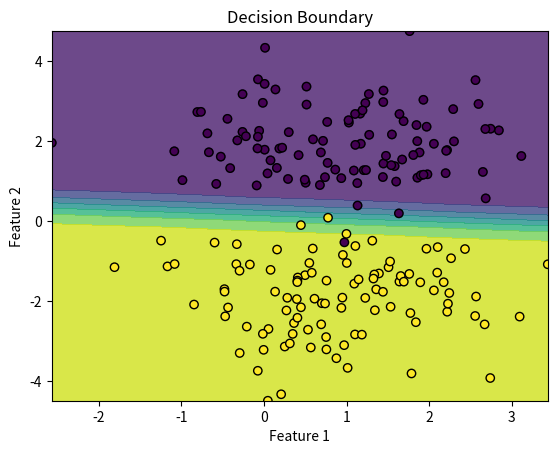

Here is the Python script that generated this plot:
import numpy as np
import matplotlib.pyplot as plt
from scipy.stats import multivariate_normal


# ------------------------- #
# Linear Node (from Task 1) (without batch version)

# Linear Node (Updated)
class Linear:
    def __init__(self, A, b):
        self.A = A  # Weights
        self.b = b  # Bias
        self.x = None
        self.grad_A = None
        self.grad_b = None
        self.grad_x = None

    def forward(self, x):
        self.x = x  # Store input
        y = self.A @ x + self.b  # Linear transformation
        return y

    def backward(self, grad_output):
        self.grad_A = np.outer(grad_output, self.x)  # Gradient wrt weights
        self.grad_b = grad_output  # Gradient wrt bias
        self.grad_x = self.A.T @ grad_output  # Gradient wrt input
        return self.grad_x


# Sigmoid Node (Updated)
class Sigmoid:
    def __init__(self):
        self.value = None
        self.grad_input = None

    def forward(self, input_value):
        self.value = 1 / (1 + np.exp(-input_value))  # Sigmoid function
        return self.value

    def backward(self, grad_output):
        self.grad_input = grad_output * self.value * (1 - self.value)  # Sigmoid gradient
        return self.grad_input


# Binary Cross-Entropy Loss (Updated)
class BCE:
    def __init__(self):
        self.value = None
        self.grad_input = None

    def forward(self, target, prediction):
        # Clip predictions to prevent log(0) errors
        y_pred = np.clip(prediction, 1e-7, 1 - 1e-7)
        self.value = -np.mean(target * np.log(y_pred) + (1 - target) * np.log(1 - y_pred))
        return self.value

    def backward(self, target, prediction):
        y_pred = np.clip(prediction, 1e-7, 1 - 1e-7)
        self.grad_input = -(target / y_pred - (1 - target) / (1 - y_pred)) / target.shape[0]
        return self.grad_input




# ------------------------- #
# Data Generation
CLASS1_SIZE = 100
CLASS2_SIZE = 100
N_FEATURES = 2
N_OUTPUT = 1
LEARNING_RATE = 0.02
EPOCHS = 100
TEST_SIZE = 0.25

MEAN1 = np.array([1, 2])
COV1 = np.array([[1, 0], [0, 1]])
MEAN2 = np.array([1, -2])
COV2 = np.array([[1, 0], [0, 1]])

# Generate data
X1 = multivariate_normal.rvs(MEAN1, COV1, CLASS1_SIZE)
X2 = multivariate_normal.rvs(MEAN2, COV2, CLASS2_SIZE)
X = np.vstack((X1, X2))
y = np.hstack((np.zeros(CLASS1_SIZE), np.ones(CLASS2_SIZE)))

# Shuffle and split
indices = np.arange(X.shape[0])
np.random.shuffle(indices)
test_size = int(len(X) * TEST_SIZE)
train_indices = indices[test_size:]
test_indices = indices[:test_size]

X_train, X_test = X[train_indices], X[test_indices]
y_train, y_test = y[train_indices], y[test_indices]

# Plot data
plt.scatter(X[:, 0], X[:, 1], c=y)
plt.title("Generated Data")
plt.xlabel("Feature 1")
plt.ylabel("Feature 2")
plt.show()

# ------------------------- #
# Model Initialization
n_features = X_train.shape[1]
A = np.random.randn(1, n_features) * 0.1  # Small random weights
b = np.random.randn(1) * 0.1  # Small random bias

linear_node = Linear(A, b)  # Linear Node
sigmoid_node = Sigmoid()    # Sigmoid Node
bce_loss = BCE()            # BCE Loss
 # BCE Loss

LEARNING_RATE = 0.02
EPOCHS = 100

# ------------------------- #
# Training Loop
# Training Loop
for epoch in range(EPOCHS):
    total_loss = 0
    for i in range(X_train.shape[0]):
        x = X_train[i].reshape(-1, 1)  # Reshape input
        target = y_train[i].reshape(-1, 1)  # Reshape target to match dimensions

        # Forward Pass
        linear_output = linear_node.forward(x)
        sigmoid_output = sigmoid_node.forward(linear_output)
        loss_value = bce_loss.forward(target, sigmoid_output)

        # Backward Pass
        grad_loss = bce_loss.backward(target, sigmoid_output)
        grad_sigmoid = sigmoid_node.backward(grad_loss)
        linear_node.backward(grad_sigmoid)

        # Update Weights and Bias
        linear_node.A -= LEARNING_RATE * linear_node.grad_A
        linear_node.b -= LEARNING_RATE * np.squeeze(linear_node.grad_b)


        total_loss += loss_value

    print(f"Epoch {epoch + 1}, Loss: {total_loss / X_train.shape[0]}")


# # Evaluation Loop
correct_predictions = 0
for i in range(X_test.shape[0]):
    x = X_test[i].reshape(-1, 1)
    target = y_test[i]

    # Forward Pass
    linear_output = linear_node.forward(x)
    sigmoid_output = sigmoid_node.forward(linear_output)

    prediction = 1 if sigmoid_output >= 0.5 else 0
    if prediction == target:
        correct_predictions += 1

accuracy = correct_predictions / X_test.shape[0]
print(f"Accuracy: {accuracy * 100:.2f}%")


# ------------------------- #
# Decision Boundary Plot
x_min, x_max = X[:, 0].min(), X[:, 0].max()
y_min, y_max = X[:, 1].min(), X[:, 1].max()
xx, yy = np.meshgrid(np.linspace(x_min, x_max), np.linspace(y_min, y_max))
Z = []
for i, j in zip(xx.ravel(), yy.ravel()):
    x_input = np.array([i, j]).reshape(-1, 1)
    linear_output = linear_node.forward(x_input)
    sigmoid_output = sigmoid_node.forward(linear_output)
    Z.append(sigmoid_output)
Z = np.array(Z).reshape(xx.shape)

plt.contourf(xx, yy, Z, alpha=0.8)
plt.scatter(X[:, 0], X[:, 1], c=y, edgecolors="k")
plt.title("Decision Boundary")
plt.xlabel("Feature 1")
plt.ylabel("Feature 2")
plt.show()
